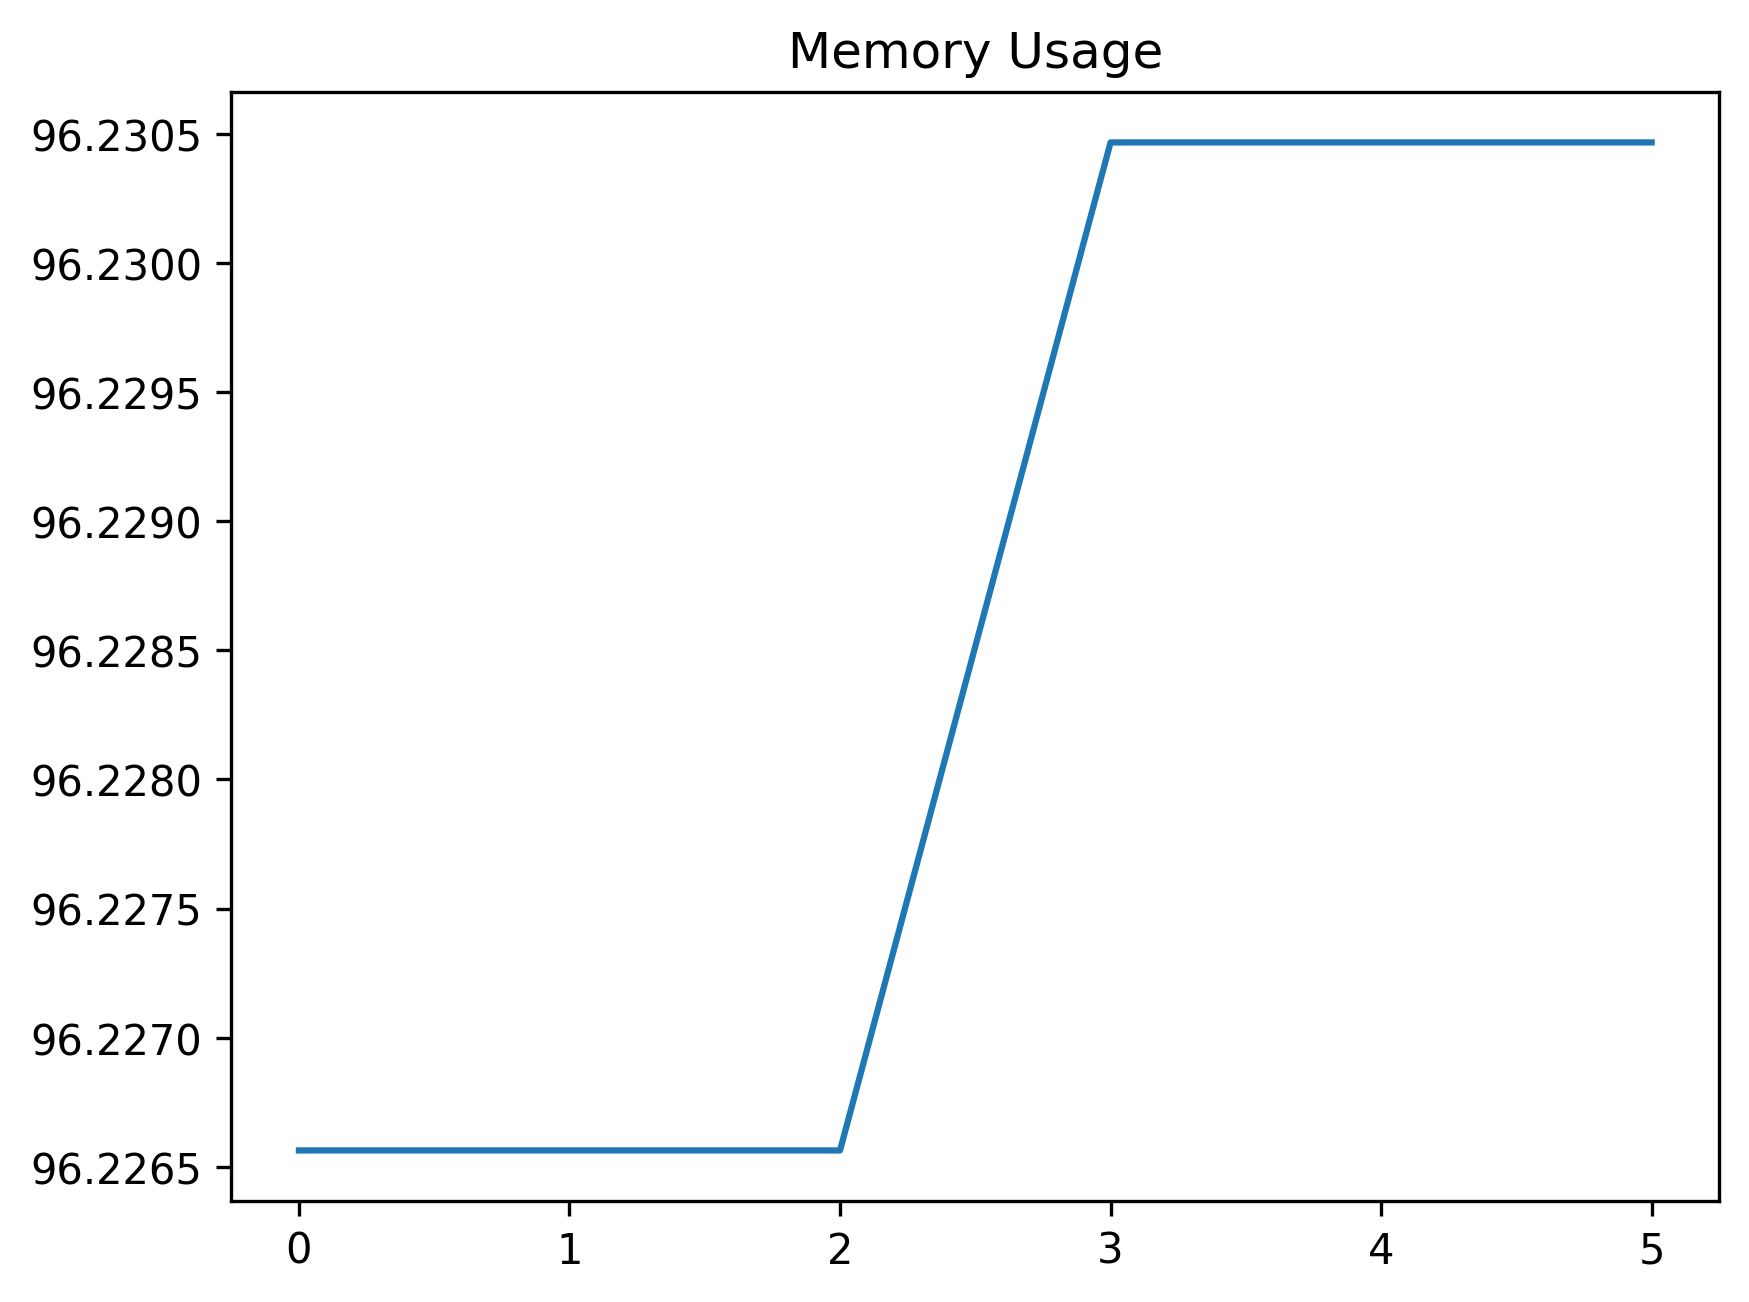

The data file committed next to this chart (first rows):
date_time, name, memory
2024-01-29 15:00:31.125879, start, 96.23
2024-01-29 15:00:33.460550, wait_for_dashboard_grid_to_be_ready, 96.23
2024-01-29 15:00:33.460550, set_uuid_variables, 96.23
2024-01-29 15:00:47.076336, create_work_order_process, 96.23
2024-01-29 15:00:48.100670, wait_for_work_order_to_be_created, 96.23
2024-01-29 15:00:49.294915, filter_work_order_record, 96.23
